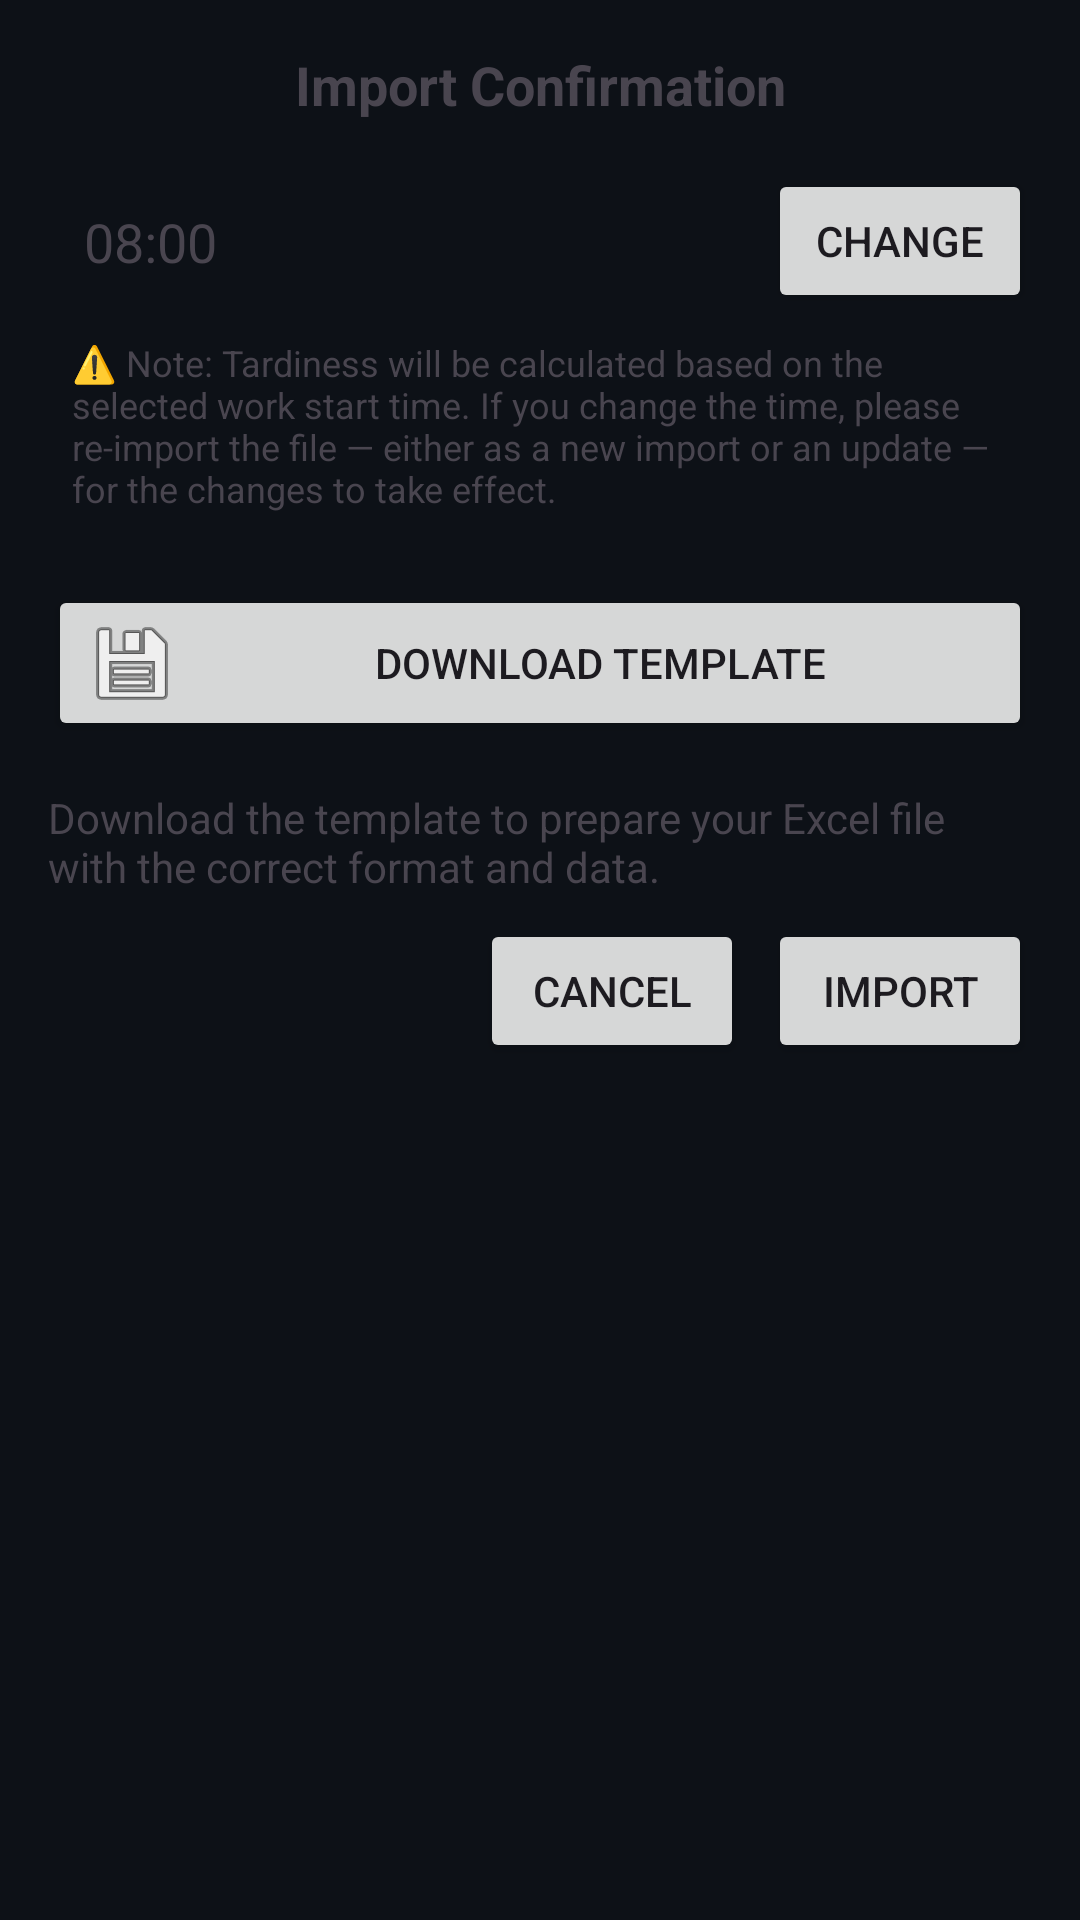

Write the Android layout XML for this screen, with the resource values it uses.
<!-- AndroidManifest.xml: application theme Theme.SheetCompute -->
<!-- res/layout/dialog_import_confirmation.xml -->
<?xml version="1.0" encoding="utf-8"?>
<LinearLayout xmlns:android="http://schemas.android.com/apk/res/android"
    android:layout_width="match_parent"
    android:layout_height="wrap_content"
    android:orientation="vertical"
    android:padding="16dp">

    <TextView
        android:layout_width="match_parent"
        android:layout_height="wrap_content"
        android:text="Import Confirmation"
        android:textSize="18sp"
        android:textStyle="bold"
        android:gravity="center"
        android:layout_marginBottom="16dp"/>




    <LinearLayout
        android:layout_width="match_parent"
        android:layout_height="wrap_content"
        android:orientation="horizontal"
        android:gravity="center_vertical">

        <TextView
            android:id="@+id/text_start_time"
            android:layout_width="0dp"
            android:layout_height="wrap_content"
            android:layout_weight="1"
            android:padding="12dp"
            android:background="?android:attr/selectableItemBackground"
            android:text="08:00"
            android:textAppearance="?android:textAppearanceMedium" />

        <Button
            android:id="@+id/button_pick_time"
            android:layout_width="wrap_content"
            android:layout_height="wrap_content"
            android:text="Change"
            android:layout_marginStart="8dp"/>
    </LinearLayout>

    <TextView
        android:layout_width="match_parent"
        android:layout_height="wrap_content"
        android:text="⚠️ Note: Tardiness will be calculated based on the selected work start time. If you change the time, please re-import the file — either as a new import or an update — for the changes to take effect."
        android:textColor="?android:attr/textColorSecondary"
        android:textSize="12sp"
        android:padding="8dp"
        android:layout_marginBottom="16dp"/>

    <Button
        android:id="@+id/button_download_template"
        android:layout_width="match_parent"
        android:layout_height="wrap_content"
        android:text="Download Template"
        android:drawableStart="@android:drawable/ic_menu_save"
        android:drawablePadding="8dp"
        android:layout_marginBottom="16dp"/>

    <TextView
        android:layout_width="match_parent"
        android:layout_height="wrap_content"
        android:text="Download the template to prepare your Excel file with the correct format and data."
        android:layout_marginBottom="8dp"/>



    <LinearLayout
        android:layout_width="match_parent"
        android:layout_height="wrap_content"
        android:orientation="horizontal"
        android:gravity="end">

        <Button
            android:id="@+id/button_cancel"
            android:layout_width="wrap_content"
            android:layout_height="wrap_content"
            android:text="Cancel"
            android:layout_marginEnd="8dp"/>

        <Button
            android:id="@+id/button_confirm"
            android:layout_width="wrap_content"
            android:layout_height="wrap_content"
            android:text="Import"
/>    </LinearLayout>
</LinearLayout>
<!-- resources referenced by this layout -->
<resources>
  <style name="Theme.SheetCompute" parent="Theme.Material3.DayNight.NoActionBar">
          
          <item name="colorPrimary">@color/primary</item>
          <item name="colorPrimaryVariant">@color/primary_variant</item>
          <item name="colorOnPrimary">@color/on_primary</item>
          
          
          <item name="colorSecondary">@color/secondary</item>
          <item name="colorSecondaryVariant">@color/secondary_variant</item>
          <item name="colorOnSecondary">@color/on_secondary</item>
          
          
          <item name="android:statusBarColor">@color/dark_bg</item>
          <item name="android:windowLightStatusBar">false</item>
          
          
          <item name="android:colorBackground">@color/dark_bg</item>
          <item name="colorSurface">@color/surface</item>
          <item name="colorOnSurface">@color/on_surface</item>
          <item name="colorOnBackground">@color/on_background</item>
          
          
          <item name="colorError">@color/error</item>
          <item name="colorOnError">@color/white</item>
  
          <item name="android:windowDrawsSystemBarBackgrounds">true</item>
          <item name="android:navigationBarColor">@android:color/transparent</item>
      </style>
  <color name="primary">#0F172A</color>
  <color name="primary_variant">#020617</color>
  <color name="on_primary">#FFFFFF</color>
  <color name="secondary">#0284C7</color>
  <color name="secondary_variant">#0369A1</color>
  <color name="on_secondary">#FFFFFF</color>
  <color name="dark_bg">#0D1117</color>
  <color name="surface">#F1F5F9</color>
  <color name="on_surface">#0F172A</color>
  <color name="on_background">#0F172A</color>
  <color name="error">#B91C1C</color>
  <color name="white">#FFFFFFFF</color>
</resources>
